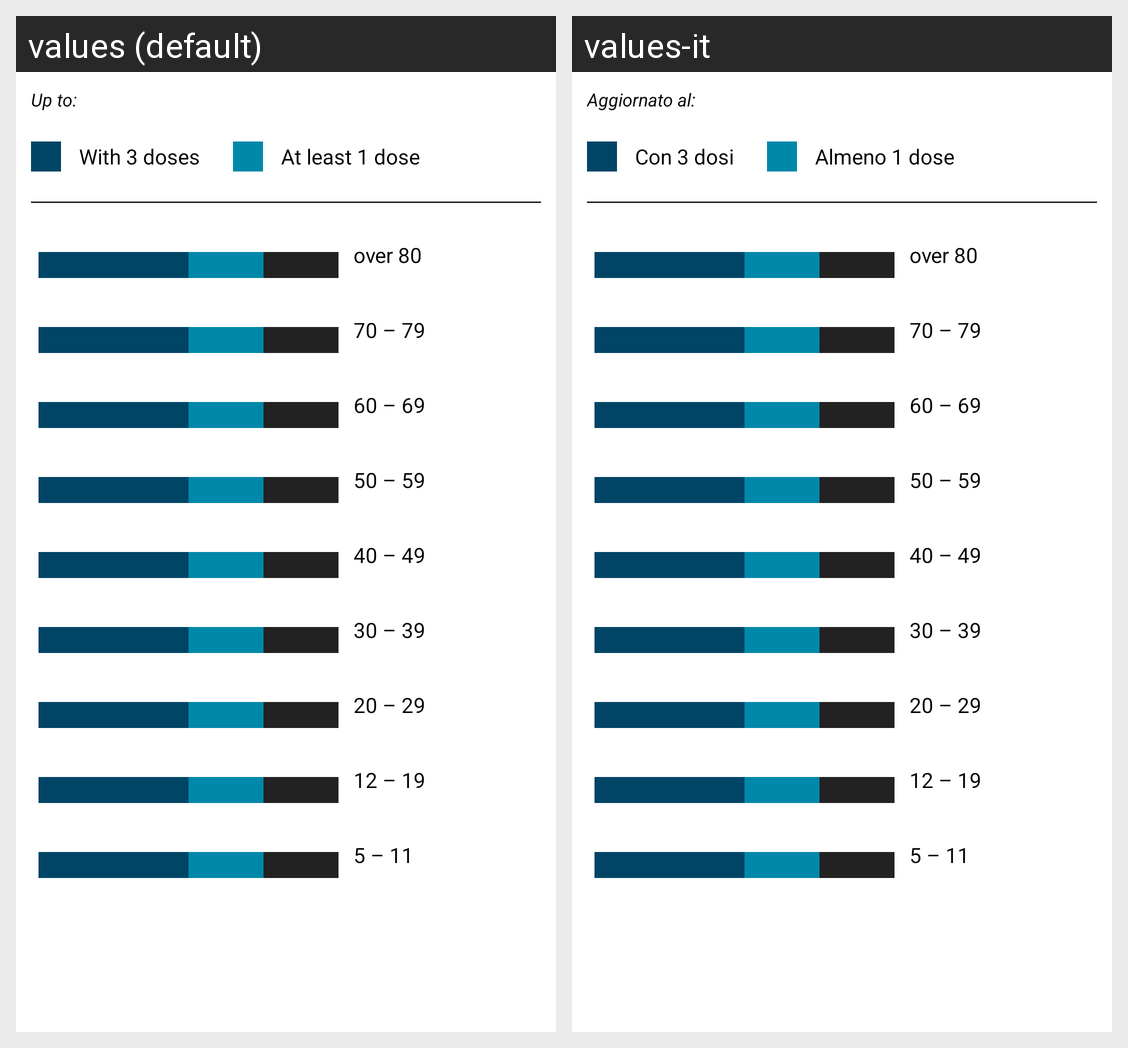

This grid shows one Android layout under two languages. Give, for every string resource on the screen, its name, the default text and each shown locale's text.
Android screen res/layout/activity_vaccine.xml rendered under 2 locales, left to right: values (default), values-it. Device: Nexus 5 (rendered at 1080×1920; each locale shown at half size, 540×960, under a caption strip naming it); theme MVVM_architecture_test.
Strings drawn on this screen, with the default value and each locale's value (text and hints the layout hard-codes, and strings that could not be matched under every locale, appear in the picture but are not listed):

vaccine_date
  values: Up to:
  values-it: Aggiornato al:

with_three_doses
  values: With 3 doses
  values-it: Con 3 dosi

with_one_or_two_doses
  values: At least 1 dose
  values-it: Almeno 1 dose

over_80
  values: over 80
  values-it: over 80

_70_79
  values: 70 – 79
  values-it: 70 – 79

_60_69
  values: 60 – 69
  values-it: 60 – 69

_50_59
  values: 50 – 59
  values-it: 50 – 59

_40_49
  values: 40 – 49
  values-it: 40 – 49

_30_39
  values: 30 – 39
  values-it: 30 – 39

_20_29
  values: 20 – 29
  values-it: 20 – 29

_12_19
  values: 12 – 19
  values-it: 12 – 19

_5_11
  values: 5 – 11
  values-it: 5 – 11
